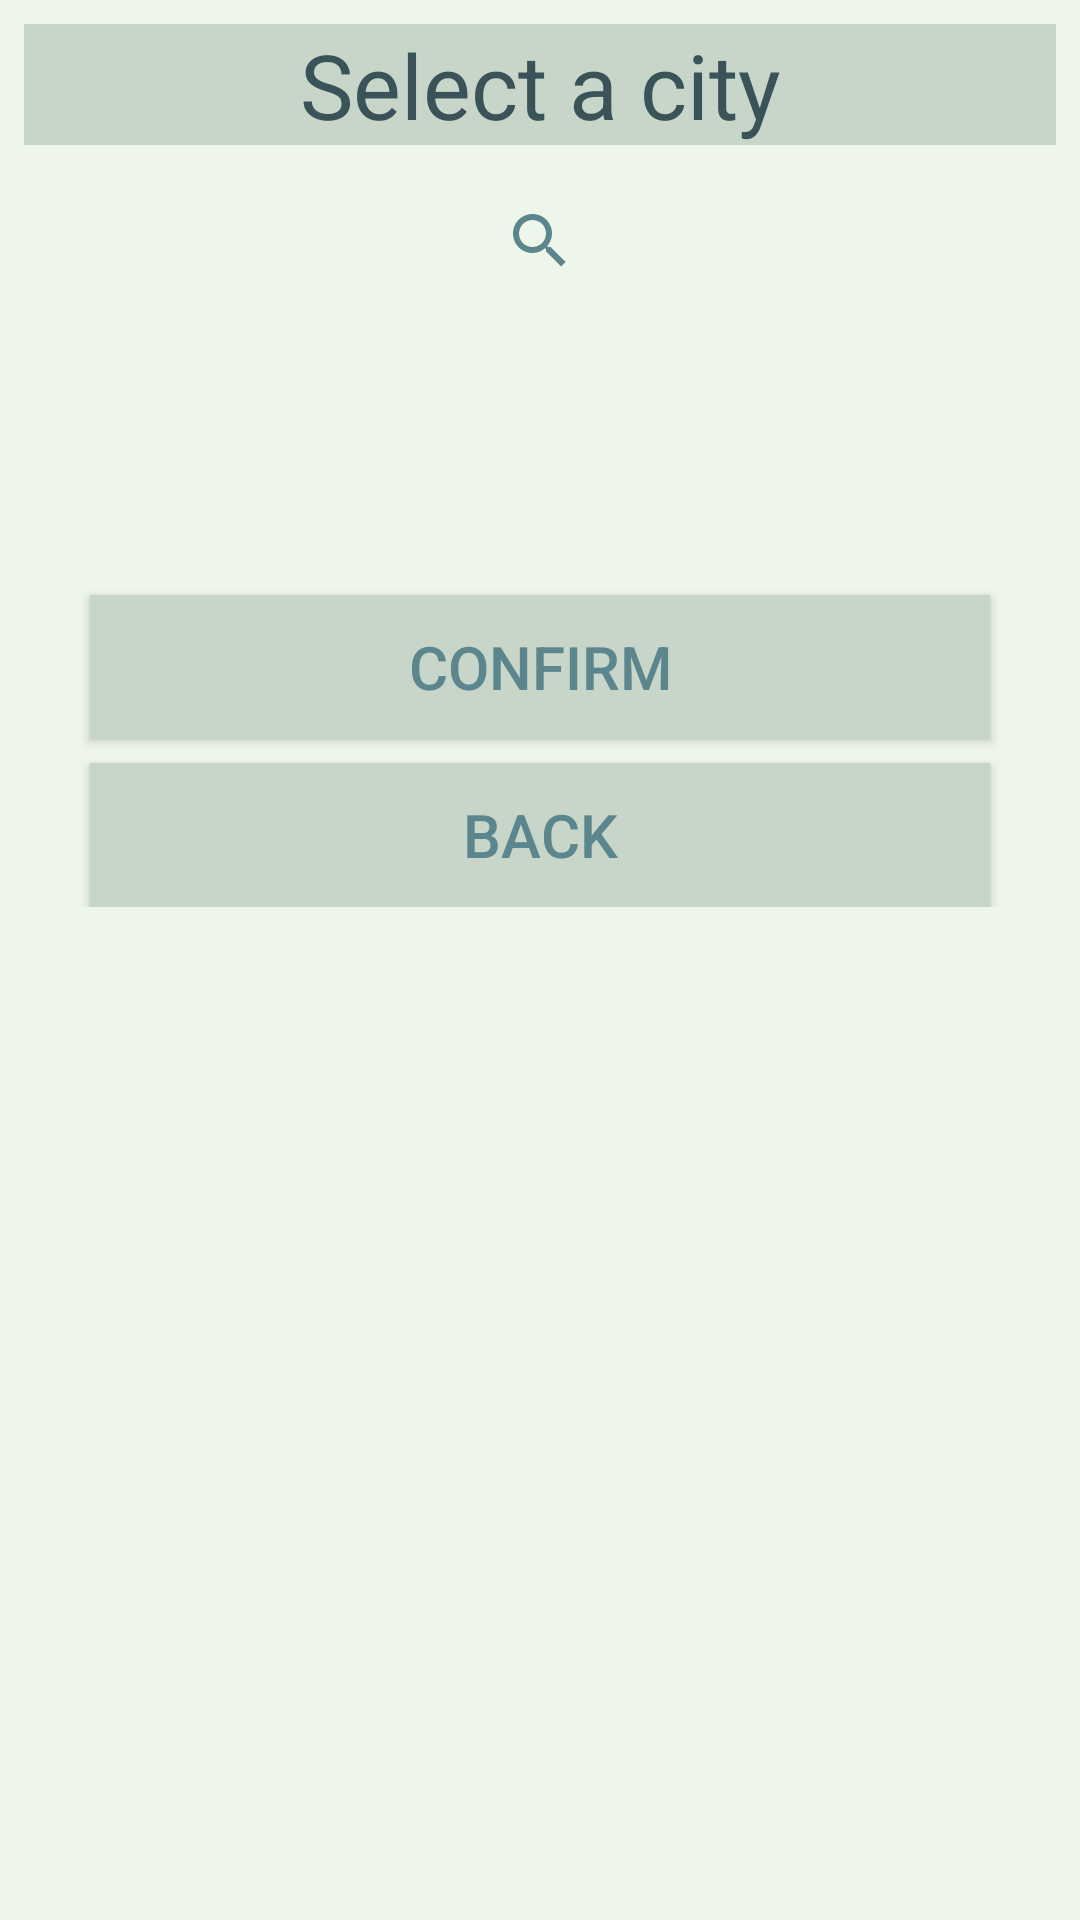

Produce the Android XML layout that renders to this screen, including the resource entries it uses.
<!-- AndroidManifest.xml: application theme AppTheme -->
<!-- res/layout/activity_city_wizard.xml -->
<?xml version="1.0" encoding="utf-8"?>
<ScrollView xmlns:app="http://schemas.android.com/apk/res-auto"
    xmlns:tools="http://schemas.android.com/tools"
    android:layout_width="match_parent"
    android:layout_height="match_parent"
    android:background="@color/defaultBackground"
    xmlns:android="http://schemas.android.com/apk/res/android">
    <android.support.constraint.ConstraintLayout xmlns:android="http://schemas.android.com/apk/res/android"
        xmlns:app="http://schemas.android.com/apk/res-auto"
        xmlns:tools="http://schemas.android.com/tools"
        android:layout_width="match_parent"
        android:layout_height="match_parent"
        tools:context="be.wilson.projetjanvier2018.CityWizardActivity">

        
        <TextView
            android:layout_height="wrap_content"
            android:text="@string/select_city"
            style="@style/title"
            android:layout_marginRight="8dp"
            app:layout_constraintRight_toRightOf="parent"
            android:layout_marginLeft="8dp"
            app:layout_constraintLeft_toLeftOf="parent"
            app:layout_constraintTop_toTopOf="parent"
            android:layout_marginTop="8dp"
            android:id="@+id/select_city_title"
            android:layout_marginStart="8dp"
            android:layout_marginEnd="8dp"
            android:layout_width="0dp" />

        

    
        <Button
            android:layout_width="300dp"
            android:layout_height="wrap_content"
            style="@style/btn1"
            android:text="@string/confirm"
            android:layout_marginRight="8dp"
            app:layout_constraintRight_toRightOf="parent"
            android:layout_marginLeft="8dp"
            app:layout_constraintLeft_toLeftOf="parent"
            android:id="@+id/valid_btn"
            android:layout_marginStart="8dp"
            android:layout_marginEnd="8dp"
            app:layout_constraintBottom_toBottomOf="parent"
            android:layout_marginBottom="0dp"
            android:layout_marginTop="8dp"
            app:layout_constraintTop_toBottomOf="@+id/radioGrp_cities" />

        
        <Button
            android:layout_width="300dp"
            android:layout_height="wrap_content"
            style="@style/btn1"
            android:text="@string/back"
            android:layout_marginTop="8dp"
            app:layout_constraintTop_toBottomOf="@+id/valid_btn"
            android:layout_marginRight="8dp"
            app:layout_constraintRight_toRightOf="parent"
            android:layout_marginLeft="8dp"
            app:layout_constraintLeft_toLeftOf="parent"
            android:layout_marginStart="8dp"
            android:layout_marginEnd="8dp"
            android:id="@+id/city_back_button" />

        
        <SearchView
            android:id="@+id/searchBar"
            android:layout_width="wrap_content"
            android:layout_height="wrap_content"
            android:layout_marginLeft="8dp"
            android:layout_marginRight="8dp"
            app:layout_constraintLeft_toLeftOf="parent"
            app:layout_constraintRight_toRightOf="parent"
            android:clickable="true"
            android:layout_marginTop="8dp"
            app:layout_constraintTop_toBottomOf="@+id/select_city_title">

        </SearchView>

        
        <RadioGroup
            android:layout_width="wrap_content"
            android:layout_height="wrap_content"
            android:id="@+id/radioGrp_cities"
            android:layout_marginRight="8dp"
            app:layout_constraintRight_toRightOf="parent"
            android:layout_marginLeft="8dp"
            app:layout_constraintLeft_toLeftOf="parent"
            android:layout_marginTop="30dp"
            app:layout_constraintTop_toBottomOf="@+id/searchBar"
            app:layout_constraintHorizontal_bias="0.501">

        </RadioGroup>
    </android.support.constraint.ConstraintLayout>
</ScrollView>
<!-- resources referenced by this layout -->
<resources>
  <color name="defaultBackground">#eef5e9</color>
  <string name="back">Back</string>
  <string name="confirm">Confirm</string>
  <string name="select_city">Select a city</string>
  <style name="btn1">
          <item name="android:textSize">@dimen/btn_font1</item>
          <item name="android:background">@color/lightGrey</item>
          <item name="android:textColor">@color/colorPrimaryDark</item>
      </style>
  <style name="title">
          <item name="android:textColor">@color/colorPrimaryDarker</item>
          <item name="android:textSize">@dimen/title_font</item>
          <item name="android:background">@color/lightGrey</item>
          <item name="android:width">@dimen/title_width</item>
          <item name="android:gravity">center</item>
          <item name="android:layout_width">@dimen/zero</item>
      </style>
  <style name="AppTheme" parent="Theme.AppCompat.Light.DarkActionBar">
          
          <item name="colorPrimary">@color/colorPrimary</item>
          <item name="colorPrimaryDark">@color/colorPrimaryDark</item>
          <item name="colorAccent">@color/colorAccent</item>
          <item name="colorControlNormal">@color/colorPrimaryDark</item>
  
      </style>
  <dimen name="btn_font1">20sp</dimen>
  <color name="lightGrey">#C8D6CA</color>
  <color name="colorPrimaryDark">#5C868D</color>
  <color name="colorPrimaryDarker">#3a5358</color>
  <dimen name="title_font">30sp</dimen>
  <dimen name="title_width">350dp</dimen>
  <dimen name="zero">0dp</dimen>
  <color name="colorPrimary">#99BFAA</color>
  <color name="colorAccent">#C1403D</color>
</resources>
